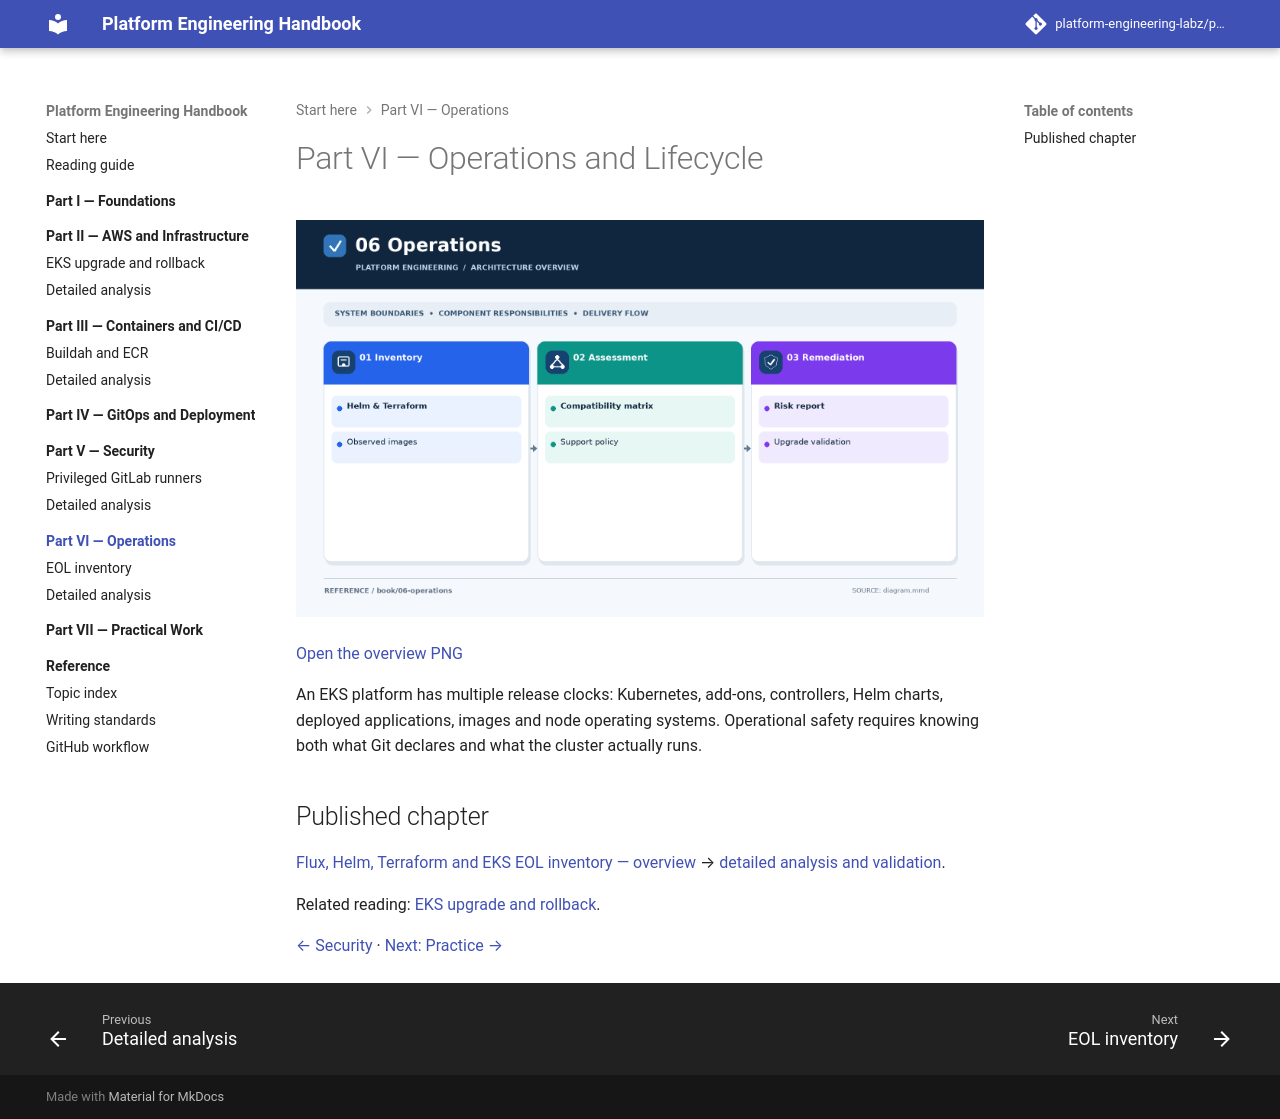

repository: platform-engineering-labz/platform-engineering · page: book/06-operations/index.html · generator: mkdocs

# Part VI — Operations and Lifecycle

![Flux and EKS lifecycle inventory](diagram.png)

[Open the overview PNG](diagram.png)

An EKS platform has multiple release clocks: Kubernetes, add-ons, controllers, Helm charts, deployed applications, images and node operating systems. Operational safety requires knowing both what Git declares and what the cluster actually runs.

## Published chapter
[Flux, Helm, Terraform and EKS EOL inventory — overview](../../engineering-reference/guides/security/kubernetes-workload-eol-inventory/README.md) → [detailed analysis and validation](../../engineering-reference/guides/security/kubernetes-workload-eol-inventory/details.md).

Related reading: [EKS upgrade and rollback](../../engineering-reference/guides/aws/eks-upgrade-rollback/README.md).

[← Security](../05-security/README.md) · [Next: Practice →](../07-practice/README.md)
